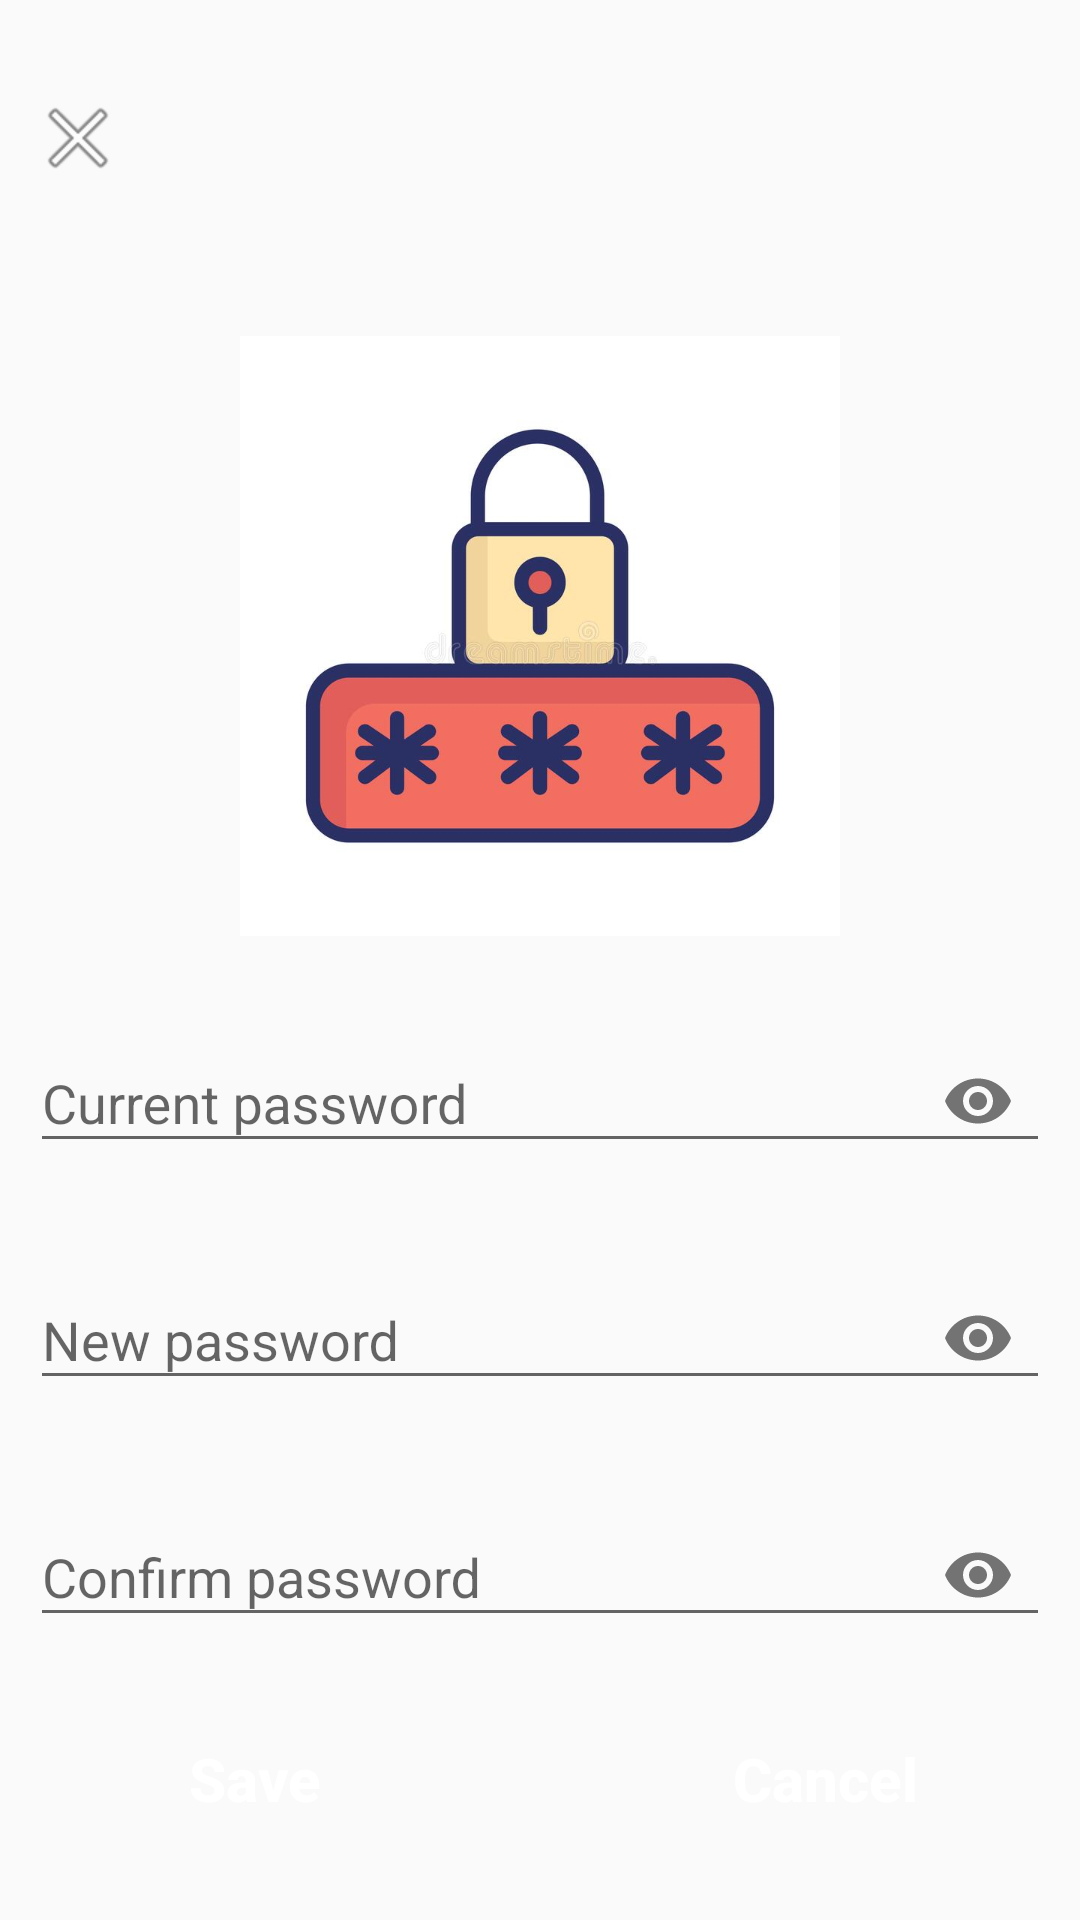

This screen was rendered from an Android layout file. Write that file and the resources it references.
<!-- AndroidManifest.xml: application theme Theme.AppCompat.Light.NoActionBar -->
<!-- res/layout/fragment_change_pass.xml -->
<LinearLayout xmlns:android="http://schemas.android.com/apk/res/android"
    xmlns:tools="http://schemas.android.com/tools"
    android:layout_width="match_parent"
    android:layout_height="match_parent"
    xmlns:app="http://schemas.android.com/apk/res-auto"
    android:orientation="vertical">

    <ImageView
        android:id="@+id/thoat4"
        android:layout_width="wrap_content"
        android:layout_height="wrap_content"
        android:layout_alignParentLeft="true"
        android:layout_alignParentTop="true"
        android:layout_marginTop="30dp"
        android:layout_marginLeft="10dp"
        android:src="@android:drawable/ic_menu_close_clear_cancel" />
    <ImageView
        android:src="@drawable/pass_item"
        android:layout_marginBottom="20dp"
        android:layout_marginTop="50dp"
        android:layout_gravity="center"
        android:layout_width="200dp"
        android:layout_height="200dp"/>
    <com.google.android.material.textfield.TextInputLayout
        android:layout_marginLeft="10dp"
        android:layout_marginRight="10dp"
        android:layout_width="match_parent"
        app:passwordToggleEnabled="true"
        android:layout_marginBottom="20dp"
        android:layout_height="wrap_content">
        <com.google.android.material.textfield.TextInputEditText
            android:hint="Current password"
            android:id="@+id/passold"
            android:inputType="textPassword"
            android:maxLines="1"
            android:layout_width="match_parent"
            android:layout_height="wrap_content"/>
    </com.google.android.material.textfield.TextInputLayout>
    <com.google.android.material.textfield.TextInputLayout
        android:layout_width="match_parent"
        app:passwordToggleEnabled="true"
        android:layout_marginLeft="10dp"
        android:layout_marginRight="10dp"
        android:layout_marginBottom="20dp"
        android:layout_height="wrap_content">
        <com.google.android.material.textfield.TextInputEditText
            android:hint="New password"
            android:id="@+id/passnew"
            android:inputType="textPassword"
            android:maxLines="1"
            android:layout_width="match_parent"
            android:layout_height="wrap_content"/>
    </com.google.android.material.textfield.TextInputLayout>
    <com.google.android.material.textfield.TextInputLayout
        android:layout_width="match_parent"
        app:passwordToggleEnabled="true"
        android:layout_marginBottom="20dp"
        android:layout_height="wrap_content">
        <com.google.android.material.textfield.TextInputEditText
            android:hint="Confirm password"
            android:id="@+id/repass"
            android:layout_marginLeft="10dp"
            android:layout_marginRight="10dp"
            android:inputType="textPassword"
            android:maxLines="1"
            android:layout_width="match_parent"
            android:layout_height="wrap_content"/>
    </com.google.android.material.textfield.TextInputLayout>
    <LinearLayout
        android:gravity="center"
        android:orientation="horizontal"
        android:layout_width="match_parent"
        android:layout_height="wrap_content">
        <Button
            android:textSize="20dp"
       android:textColor="@color/white"
            android:textAllCaps="false"
            android:textStyle="bold"
            android:id="@+id/btnSavepass"
            android:text="Save"
            android:layout_width="170dp"
            android:layout_height="wrap_content"
            android:background="@drawable/login_button_bk"/>
        <Button
            android:textSize="20dp"
            android:textColor="@color/white"
            android:textAllCaps="false"
            android:textStyle="bold"
          android:layout_marginLeft="20dp"
            android:id="@+id/cancelsave"
            android:text="Cancel"
            android:layout_width="170dp"
            android:layout_height="wrap_content"
            android:background="@drawable/login_button_bk"/>

    </LinearLayout>



</LinearLayout>
<!-- resources referenced by this layout -->
<resources>
  <color name="white">#FFFFFFFF</color>
  <!-- drawable pass_item: png bitmap (drawable, 173589 bytes) -->
</resources>
